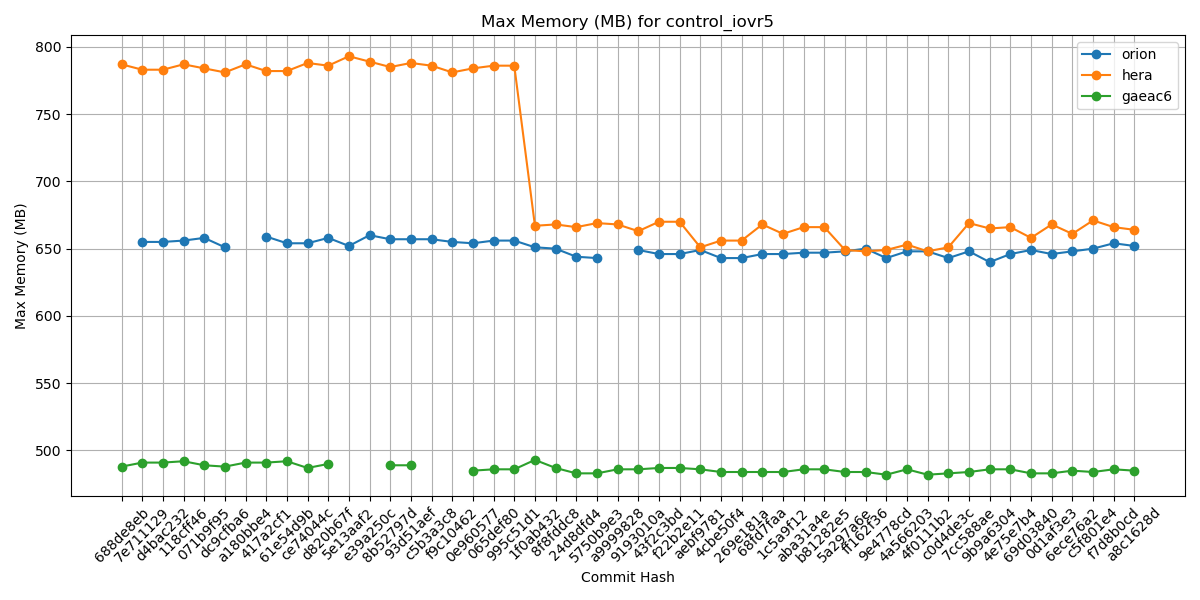

The file beside this chart, header and first rows:
Hash, orion, hera, gaeac6
688de8eb, , 787, 488
7e711129, 655, 783, 491
d4bac232, 655, 783, 491
118cff46, 656, 787, 492
071b9f95, 658, 784, 489
dc9cfba6, 651, 781, 488
a180bbe4, , 787, 491
417a2cf1, 659, 782, 491
61e54d9b, 654, 782, 492
ce74044c, 654, 788, 487
d820b67f, 658, 786, 490
5e13aaf2, 652, 793, 
e39a250c, 660, 789, 
8b52797d, 657, 785, 489
93d51aef, 657, 788, 489
c5b3a3c8, 657, 786, 
f9c10462, 655, 781, 
0e960577, 654, 784, 485
065def80, 656, 786, 486
995c51d1, 656, 786, 486
1f0ab432, 651, 667, 493
8f8fddc8, 650, 668, 487
24d8dfd4, 644, 666, 483
5750b9e3, 643, 669, 483
a9999828, , 668, 486
9193010a, 649, 663, 486
43f2c3bd, 646, 670, 487
f22b2e11, 646, 670, 487
aebf9781, 649, 651, 486
4cbe50f4, 643, 656, 484
269e181a, 643, 656, 484
68fd7faa, 646, 668, 484
1c5a9f12, 646, 661, 484
aba31a4e, 647, 666, 486
b81282e5, 647, 666, 486
5a297a6e, 648, 649, 484
ff162f36, 650, 648, 484
9e4778cd, 643, 649, 482
4a566203, 648, 653, 486
4f0111b2, 648, 648, 482
c0d4de3c, 643, 651, 483
7cc588ae, 648, 669, 484
9b9a6304, 640, 665, 486
4e75e7b4, 646, 666, 486
69d03840, 649, 658, 483
0d1af3e3, 646, 668, 483
6ece76a2, 648, 661, 485
c5f801e4, 650, 671, 484
f7d8b0cd, 654, 666, 486
a8c1628d, 652, 664, 485
